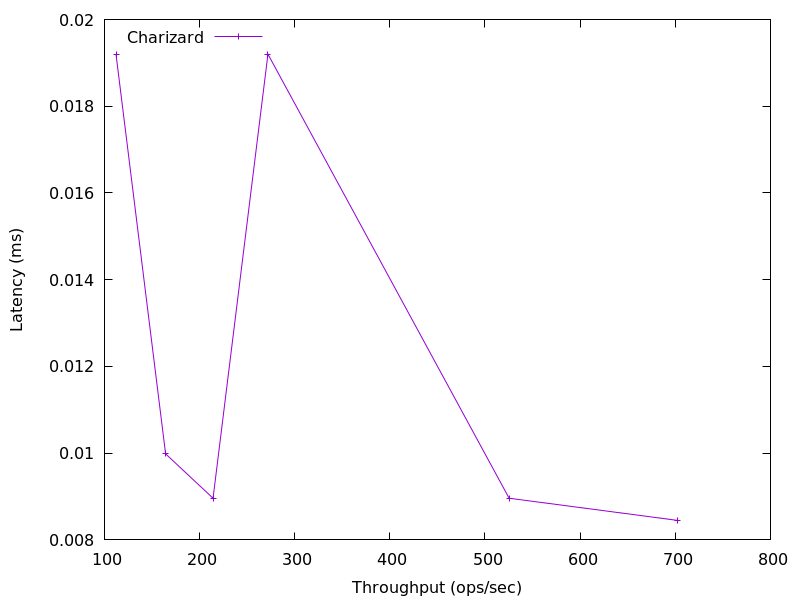

Data behind this chart, as committed beside it:
702.6652767176652, 0.008447999999999999
525.3, 0.00896
271.9, 0.0192
214.1, 0.00896
164.3, 0.009984
112.1, 0.0192
